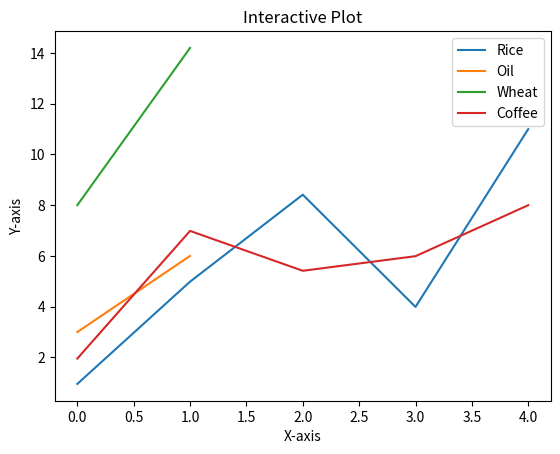

Python code for this plot:

import matplotlib.pyplot as plt
 
#Plot a line graph
plt.plot([0.95412, 4.98547, 8.41411, 3.99, 10.9999], label='Rice')
plt.plot([3, 6], label='Oil')
plt.plot([8.0010, 14.2], label='Wheat')
plt.plot([1.95412, 6.98547, 5.41411, 5.99, 7.9999], label='Coffee')
 
# Add labels and title
plt.title("Interactive Plot")
plt.xlabel("X-axis")
plt.ylabel("Y-axis")
 
plt.legend()
plt.show()